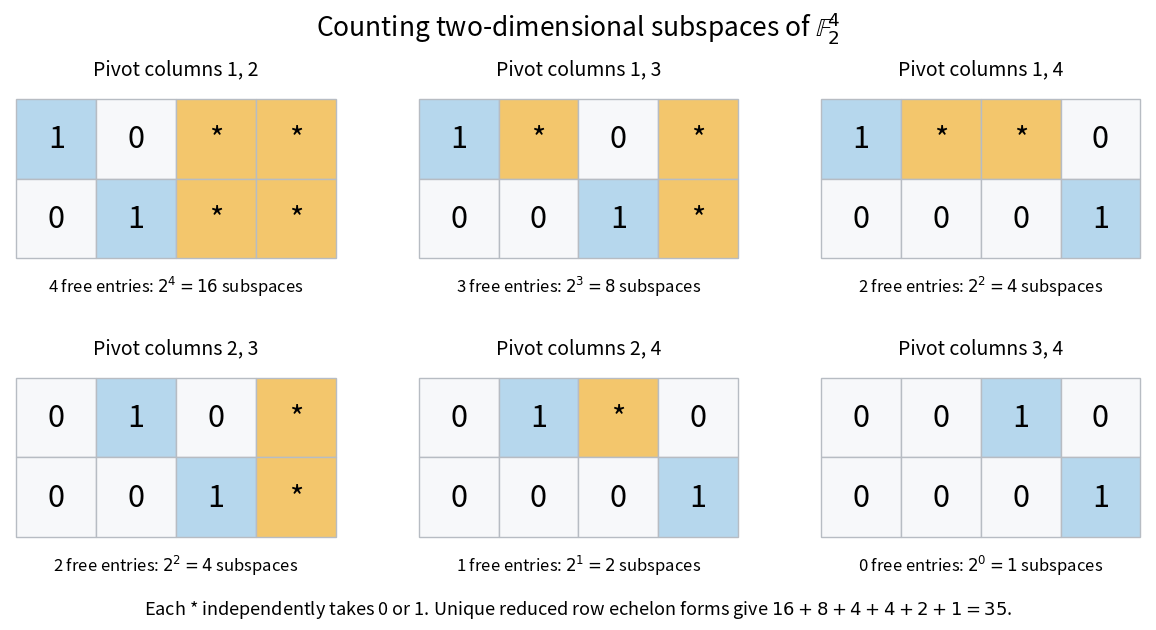

Python code for this plot: (Note: this script raises an exception after producing the figure.)
"""Render all pivot patterns of two-dimensional subspaces of F_2^4."""
from itertools import combinations
from pathlib import Path

import matplotlib

matplotlib.use("Agg")
import matplotlib.pyplot as plt
from matplotlib.patches import Rectangle


def main():
    fig, axes = plt.subplots(2, 3, figsize=(12, 6.4), dpi=110)
    fig.patch.set_facecolor("white")
    fig.suptitle(r"Counting two-dimensional subspaces of $\mathbb{F}_2^4$", fontsize=19, y=0.98)
    counts = []
    for ax, pivots in zip(axes.flat, combinations(range(4), 2)):
        free = 0
        for row in range(2):
            for col in range(4):
                is_free = col > pivots[row] and col not in pivots
                if is_free:
                    text, fill = "*", "#f3c66c"
                    free += 1
                elif col == pivots[row]:
                    text, fill = "1", "#b6d7ed"
                else:
                    text, fill = "0", "#f7f8fa"
                ax.add_patch(Rectangle((col, 1-row), 1, 1, facecolor=fill, edgecolor="#b7bcc3", linewidth=1))
                ax.text(col+0.5, 1.5-row, text, ha="center", va="center", fontsize=22)
        counts.append(2**free)
        ax.set(xlim=(-0.08, 4.08), ylim=(-0.20, 2.16), aspect="equal")
        ax.set_title(f"Pivot columns {pivots[0]+1}, {pivots[1]+1}", fontsize=14, pad=8)
        ax.text(2, -0.42, rf"{free} free entries: $2^{free}={2**free}$ subspaces", ha="center", fontsize=12)
        ax.axis("off")
    assert sum(counts) == 35
    fig.text(0.5, 0.035, r"Each * independently takes 0 or 1. Unique reduced row echelon forms give $16+8+4+4+2+1=35$.", ha="center", fontsize=13)
    fig.subplots_adjust(left=0.025, right=0.975, top=0.86, bottom=0.13, hspace=0.48, wspace=0.20)
    fig.savefig(Path(__file__).with_suffix(".png").name, facecolor="white")
    plt.close(fig)


if __name__ == "__main__":
    main()
